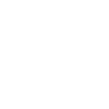
t = 0.00 s
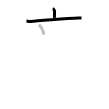
t = 2.25 s
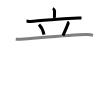
t = 4.50 s
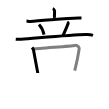
t = 6.50 s
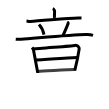
t = 8.75 s
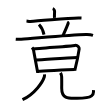
t = 11.00 s

The animated SVG that drew these frames (rendered in a browser with its animation timeline set to each time). Animation: 11 SMIL elements (animate=11); one cycle of 11.00 s.

<svg width="109px" height="109px" viewBox="0 0 px 109px" xmlns="http://www.w3.org/2000/svg" xmlns:xlink="http://www.w3.org/1999/xlink" xml:space="preserve" version="1.1"  baseProfile="full">
<path d="M52.72,8.65c1.19,0.36,1.9,2.34,1.87,3.08c-0.12,2.82-0.22,3.67-0.09,6.07" style="fill:none;stroke:black;stroke-width:3;opacity:0">
  <animate attributeType="CSS" attributeName="opacity" from="0" to="1" begin="0s" dur="1s" repeatCount="Indefinite" fill="freeze" />
</path>
<path d="M26.5,21.05c0.89,0.1,2.94,0.59,3.8,0.49c3.54-0.39,36.7-3.3,48.1-3.6c1.47-0.04,2.36-0.03,3.1,0.01" style="fill:none;stroke:black;stroke-width:3;opacity:0">
  <animate attributeType="CSS" attributeName="opacity" from="0" to="1" begin="1s" dur="1s" repeatCount="Indefinite" fill="freeze" />
</path>
<path d="M39,24.55c3.69,3.87,4.45,7.44,4.98,10.05" style="fill:none;stroke:black;stroke-width:3;opacity:0">
  <animate attributeType="CSS" attributeName="opacity" from="0" to="1" begin="2s" dur="1s" repeatCount="Indefinite" fill="freeze" />
</path>
<path d="M67.14,22.03c1.09,0.61,1.02,1.57,0.87,1.92c-1.53,3.53-3.96,9.51-5.1,11.51" style="fill:none;stroke:black;stroke-width:3;opacity:0">
  <animate attributeType="CSS" attributeName="opacity" from="0" to="1" begin="3s" dur="1s" repeatCount="Indefinite" fill="freeze" />
</path>
<path d="M15.75,39.14c1.57,0.14,3.93,0.18,5.42,0.08c14.08-0.97,49.33-4.22,64.82-4.6c2.58-0.06,5.45,0.21,7.01,0.72" style="fill:none;stroke:black;stroke-width:3;opacity:0">
  <animate attributeType="CSS" attributeName="opacity" from="0" to="1" begin="4s" dur="1s" repeatCount="Indefinite" fill="freeze" />
</path>
<path d="M32.05,47.6c0.58,0.64,1.45,2.15,1.58,3c0.61,3.9,4.12,21.97,4.12,22.39" style="fill:none;stroke:black;stroke-width:3;opacity:0">
  <animate attributeType="CSS" attributeName="opacity" from="0" to="1" begin="5s" dur="1s" repeatCount="Indefinite" fill="freeze" />
</path>
<path d="M33.1,48.9c3.29-0.09,38.93-3.08,41.83-3.49c2.9-0.42,4.41,2.4,4.26,3.47C78,57.25,77,61.75,74.75,70.52" style="fill:none;stroke:black;stroke-width:3;opacity:0">
  <animate attributeType="CSS" attributeName="opacity" from="0" to="1" begin="6s" dur="1s" repeatCount="Indefinite" fill="freeze" />
</path>
<path d="M35.69,59.93c4.45,0.01,36.47-2.47,41.49-2.46" style="fill:none;stroke:black;stroke-width:3;opacity:0">
  <animate attributeType="CSS" attributeName="opacity" from="0" to="1" begin="7s" dur="1s" repeatCount="Indefinite" fill="freeze" />
</path>
<path d="M37.61,71.26c6.58,0.02,28.68-1.77,37.19-1.74" style="fill:none;stroke:black;stroke-width:3;opacity:0">
  <animate attributeType="CSS" attributeName="opacity" from="0" to="1" begin="8s" dur="1s" repeatCount="Indefinite" fill="freeze" />
</path>
<path d="M44.46,74.35c0.06,0.59,0.13,1.54-0.12,2.39c-1.5,5.05-9.38,17.09-21.83,22.92" style="fill:none;stroke:black;stroke-width:3;opacity:0">
  <animate attributeType="CSS" attributeName="opacity" from="0" to="1" begin="9s" dur="1s" repeatCount="Indefinite" fill="freeze" />
</path>
<path d="M60.46,72.87c0.65,1.04,1.16,2.26,1.2,3.86c0.17,7.13,0.04,6.56,0.04,11.41c0,11.32,7.76,10.04,15.39,10.04c8.06,0,13.36-1.46,14.49-2.29c2.4-1.74,1.74-2.61,1.96-5.66" style="fill:none;stroke:black;stroke-width:3;opacity:0">
  <animate attributeType="CSS" attributeName="opacity" from="0" to="1" begin="10s" dur="1s" repeatCount="Indefinite" fill="freeze" />
</path>
</svg>
